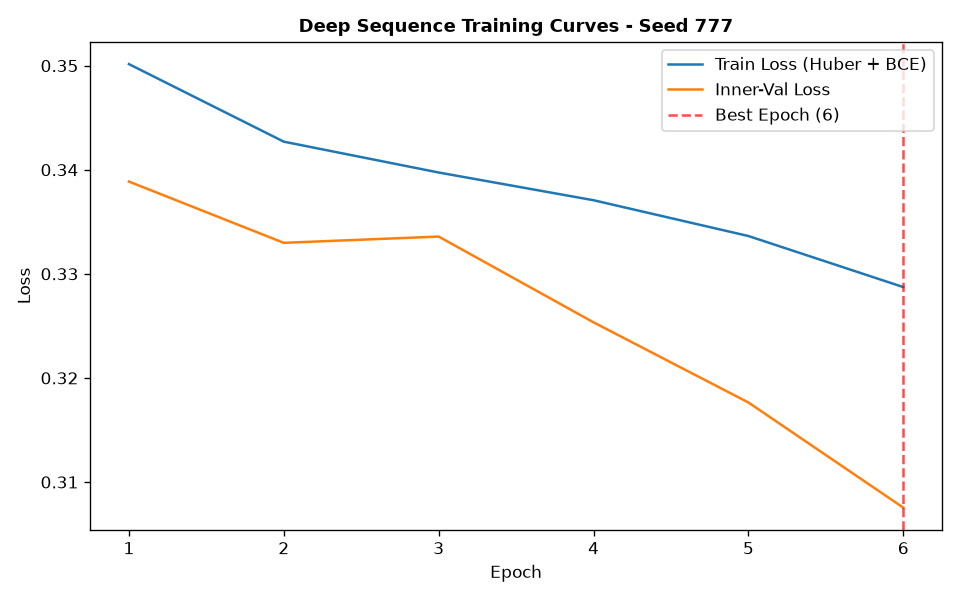

The table this chart was drawn from, first rows:
epoch, train_loss, train_ret_loss, train_dir_loss, val_loss, val_ret_loss, val_dir_loss, lr
1, 0.3501, 0.003761, 0.6928, 0.3389, 0.001477, 0.6748, 0.001
2, 0.3427, 0.001698, 0.682, 0.333, 0.001038, 0.6639, 0.001
3, 0.3397, 0.001298, 0.6769, 0.3336, 0.0005698, 0.666, 0.001
4, 0.3371, 0.001041, 0.6721, 0.3253, 0.0004666, 0.6497, 0.001
5, 0.3336, 0.0008584, 0.6655, 0.3176, 0.0005112, 0.6343, 0.001
6, 0.3287, 0.0008384, 0.6558, 0.3075, 0.000573, 0.6139, 0.001
